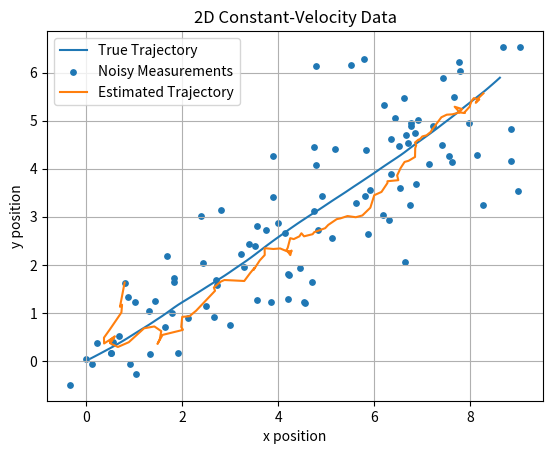

Source code (Python):
# Multivariate state-space data
# 4D state, 2D measurement

import numpy as np
import matplotlib.pyplot as plt
import random


def generate_4d_2d_data(
    n_steps=100, # Time steps generated
    dt=0.1, # Update speed - updates every 0.1s
    process_std=0.2, # How much disturbance is injected into true dynamics
    measurement_std=1.0, # Deviation in 
    x0=None,
    seed=None, # Different seed = different synthetic dataset
):
    """
    State:
        x = [px, vx, py, vy]^T

    Measurement:
        y = [px, py]^T

    Dynamics:
        x_{k+1} = A x_k + w_k
        y_k = C x_k + v_k
    """

    rng = np.random.default_rng(seed)

    if x0 is None:
        x = np.array([0.0, 1.0, 0.0, 0.5])
    else:
        x = np.array(x0, dtype=float)

    A = np.array([
        [1, dt, 0,  0],
        [0,  1, 0,  0],
        [0,  0, 1, dt],
        [0,  0, 0,  1],
    ])

    C = np.array([
        [1, 0, 0, 0],
        [0, 0, 1, 0],
    ])

    Q = process_std**2 * np.array([
        [dt**4 / 4, dt**3 / 2, 0,          0],
        [dt**3 / 2, dt**2,     0,          0],
        [0,          0,        dt**4 / 4, dt**3 / 2],
        [0,          0,        dt**3 / 2, dt**2],
    ])

    R = measurement_std**2 * np.eye(2)

    true_states = []
    measurements = []

    for _ in range(n_steps):
        w = rng.multivariate_normal(
            mean=np.zeros(4),
            cov=Q
        )

        v = rng.multivariate_normal(
            mean=np.zeros(2),
            cov=R
        )

        x = A @ x + w
        y = C @ x + v

        true_states.append(x.copy())
        measurements.append(y.copy())

    return (
        np.array(true_states),
        np.array(measurements),
        A,
        C,
        Q,
        R,
    )


def plot_data(true_states, measurements, A, C, Q, R, estimates):
    px_true = true_states[:, 0]
    vx_true = true_states[:, 1]
    py_true = true_states[:, 2]
    vy_true = true_states[:, 3]

    # Estimates
    px_estimate = estimates[:, 0]
    py_estimate = estimates[:, 2]

    px_meas = measurements[:, 0]
    py_meas = measurements[:, 1]

    fig = plt.figure()
    plt.plot(px_true, py_true, label="True Trajectory")
    plt.scatter(px_meas, py_meas, label="Noisy Measurements", s=15)
    plt.plot(px_estimate, py_estimate, label="Estimated Trajectory")
    plt.xlabel("x position")
    plt.ylabel("y position")
    plt.title("2D Constant-Velocity Data")
    plt.legend()
    plt.grid(True)
    plt.axis("equal")
    plt.show()


def kalman_filter(measurements, A, C, Q, R):

    # Initial Estimate
    # x_hat = np.array([0.0,0.0,0.0,0.0]) # State vector 
    # P = np.eye(4) # 4x4 identity matrix (cov(uncertainty) matrix of current state estimate)

    x_hat = np.array([measurements[0, 0], 0.0, measurements[0, 1], 0.0])
    P = 1 * np.eye(4)

    estimates = []

    I = np.eye(4)


    for y in measurements:
        # Step 1 - Prediction - Run for each measurment y=n
        # Extrapolate the state - x_hat_(k+1) = A @ x_hat_k + B @ u_k + w_k
        # There is no control input so it's just x_hat_(k+1) = A @ x_hat_k  + w_k
        x_hat = A @ x_hat

        # Extrapolate the covariance matrix
        # print("A @ P @ np.transpose(A) shape: ", A @ P @ np.transpose(A))
        # print("Q Shape: ", Q)
        P = A @ P @ np.transpose(A) + Q

        # Step 2 - Update
        # Compute the Kalman gain - P_(k^-1) is the P before the update
        # S = uncertainty from projecting your state estimate into measurement space + measurement noise uncertainty (innovation covariance)
        S = C @ P @ np.transpose(C) + R
        K = P @ np.transpose(C) @ np.linalg.inv(S)

        # Update estimate with observation
        # y is the measurment vector
        x_hat = x_hat + K @ (y - C @ x_hat)

        # Update estimate uncertainty
        P = (I - K @ C ) @ P @ np.transpose(I - K@C) + K @ R @ np.transpose(K)

        estimates.append(x_hat.copy())

    return np.array(estimates)


if __name__ == "__main__":
    true_states, measurements, A, C, Q, R = generate_4d_2d_data()
    

    estimates = kalman_filter(measurements, A, C, Q, R)
    # print(estimates)

    plot_data(true_states, measurements, A, C, Q, R, estimates)

    print("true_states shape:", true_states.shape)
    print("measurements shape:", measurements.shape)
